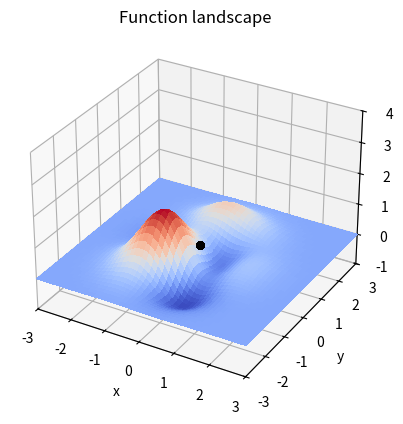

Python code for this plot: (Note: this script raises an exception after producing the figure.)
# Copyright (c) 2018, Simon Brodeur
# All rights reserved.
#
# Redistribution and use in source and binary forms, with or without modification,
# are permitted provided that the following conditions are met:
#
#  - Redistributions of source code must retain the above copyright notice,
#    this list of conditions and the following disclaimer.
#  - Redistributions in binary form must reproduce the above copyright notice,
#    this list of conditions and the following disclaimer in the documentation
#    and/or other materials provided with the distribution.
#  - Neither the name of the copyright holder nor the names of its contributors
#    may be used to endorse or promote products derived from this software
#    without specific prior written permission.
#
# THIS SOFTWARE IS PROVIDED BY THE COPYRIGHT HOLDERS AND CONTRIBUTORS "AS IS" AND
# ANY EXPRESS OR IMPLIED WARRANTIES, INCLUDING, BUT NOT LIMITED TO, THE IMPLIED
# WARRANTIES OF MERCHANTABILITY AND FITNESS FOR A PARTICULAR PURPOSE ARE DISCLAIMED.
# IN NO EVENT SHALL THE COPYRIGHT HOLDER OR CONTRIBUTORS BE LIABLE FOR ANY DIRECT,
# INDIRECT, INCIDENTAL, SPECIAL, EXEMPLARY, OR CONSEQUENTIAL DAMAGES (INCLUDING, BUT
# NOT LIMITED TO, PROCUREMENT OF SUBSTITUTE GOODS OR SERVICES LOSS OF USE, DATA,
# OR PROFITS OR BUSINESS INTERRUPTION) HOWEVER CAUSED AND ON ANY THEORY OF LIABILITY,
# WHETHER IN CONTRACT, STRICT LIABILITY, OR TORT (INCLUDING NEGLIGENCE OR OTHERWISE)
# ARISING IN ANY WAY OUT OF THE USE OF THIS SOFTWARE, EVEN IF ADVISED OF THE
# POSSIBILITY OF SUCH DAMAGE.

# [redacted]
# [redacted]

import numpy as np
import matplotlib.pyplot as plt

from mpl_toolkits.mplot3d import Axes3D

########################
# Define helper functions here
########################

def bin_to_int(x):
    x = np.flip(x)
    y = 0
    for i,j in enumerate(x):
        y += int(j)<<i
    return y

def int_to_bool(x):
    return np.flip([bool(x & (1<<n)) for n in range(8)])

# usage: FITNESS = evaluateFitness(X, Y)
#
# Evaluate the 2-dimensional 'peak' function
#
# Input:
# - X, the x coordinate
# - Y, the y coordinate
#
# Output:
# - FITNESS, the value of the 'peak' function at coordinates (X,Y)
#
def evaluateFitness(x, y):
    # The 2-dimensional function to optimize
    fitness = (1 - x)**2 * np.exp(-x**2 - (y + 1)**2) - \
        (x - x**3 - y**5) * np.exp(-x**2 - y**2)
    return fitness


# usage: POPULATION = initializePopulation(NUMPARAMS, POPSIZE, NBITS)
#
# Initialize the population as a matrix, where each individual is a binary string.
#
# Input:
# - NUMPARAMS, the number of parameters to optimize.
# - POPSIZE, the population size.
# - NBITS, the number of bits per indivual used for encoding.
#
# Output:
# - POPULATION, a binary matrix whose rows correspond to encoded individuals.
#
def initializePopulation(numparams, popsize, nbits=8):
    # Parameters should be in the interval [0,1], so
    # initialize values randomly in the interval [0,1]

    # TODO: initialize the population
    population = np.random.choice([False, True], popsize, numparams * nbits * 2)
    return population


# usage: BVALUES = encodeIndividual(CVALUES, NBITS)
#
# Encode an individual from a vector of continuous values to a binary string.
#
# Input:
# - CVALUES, a vector of continuous values representing the parameters.
# - NBITS, the number of bits per indivual used for encoding.
#
# Output:
# - BVALUES, a binary vector encoding the individual.
#
def encodeIndividual(cvalues, nbits):
    numparams = len(cvalues)

    # TODO: encode individuals into binary vectors
    bvalues = np.zeros((numparams * nbits,))
    return bvalues


# usage: CVALUES = decodeIndividual(BVALUES, NUMPARAMS)
#
# Decode an individual from a binary string to a vector of continuous values.
#
# Input:
# - BVALUES, a binary vector encoding the individual.
# - NUMPARAMS, the number of parameters for an individual.
#
# Output:
# - CVALUES, a vector of continuous values representing the parameters.
#
def decodeIndividual(ind, numparams, minValue, maxValue):
    # TODO: decode individuals from binary vectors
    #    value = bool2int(cvalue)/255
    #    value * 4
    #
    #
    cvalues = np.zeros((numparams,))
    return cvalues

# usage: PAIRS = doSelection(POPULATION, FITNESS, NUMPAIRS)
#
# Select pairs of individuals from the population.
#
# Input:
# - POPULATION, the binary matrix representing the population. Each row is an individual.
# - FITNESS, a vector of fitness values for the population.
# - NUMPAIRS, the number of pairs of individual to generate.
#
# Output:
# - PAIRS, a cell array with a matrix [IND1 IND2] for each pair.
#


def doSelection(population, fitness, numPairs):

    # TODO: select pairs of individual in the population
    pairs = []
    for _ in range(numPairs):
        idx1 = np.random.randint(0, len(population))
        idx2 = np.random.randint(0, len(population))
        pairs.append((population[idx1], population[idx2]))

    return pairs


# usage: [NIND1,NIND2] = doCrossover(IND1, IND2, CROSSOVERPROB, CUTPOINTMOD)
#
# Perform a crossover operation between two individuals, with a given probability
# and constraint on the cutting point.
#
# Input:
# - IND1, a binary vector encoding the first individual.
# - IND2, a binary vector encoding the second individual.
# - CROSSOVERPROB, the crossover probability.
# - CUTPOINTMOD, a modulo-constraint on the cutting point. For example, to only allow cutting
#   every 4 bits, set value to 4.
#
# Output:
# - NIND1, a binary vector encoding the first new individual.
# - NIND2, a binary vector encoding the second new individual.
#
def doCrossover(ind1, ind2, crossoverProb, cutPointMod=1):
    # TODO: Perform a crossover between two individuals
    nind1 = ind1
    nind2 = ind2
    return nind1, nind2


# usage: [NPOPULATION] = doMutation(POPULATION, MUTATIONPROB)
#
# Perform a mutation operation over the entire population.
#
# Input:
# - POPULATION, the binary matrix representing the population. Each row is an individual.
# - MUTATIONPROB, the mutation probability.
#
# Output:
# - NPOPULATION, the new population.
#
def doMutation(population, mutationProb):
    # TODO: Apply mutation to the population
    npopulation = population
    return npopulation


# usage: [BVALUE] = ufloat2bin(CVALUE, NBITS)
#
# Convert floating point values into a binary vector
#
# Input:
# - CVALUE, a scalar or vector of continuous values representing the parameters.
#   The values must be a real non-negative float in the interval [0,1]!
# - NBITS, the number of bits used for encoding.
#
# Output:
# - BVALUE, the binary representation of the continuous value. If CVALUES was a vector,
#   the output is a matrix whose rows correspond to the elements of CVALUES.
#
def ufloat2bin(cvalue, nbits):
    if nbits > 64:
        raise Exception('Maximum number of bits limited to 64')
    ivalue = np.round(cvalue * (2**nbits - 1)).astype(np.uint64)
    bvalue = np.zeros((len(cvalue), nbits))

    # Overflow
    bvalue[ivalue > 2**nbits - 1] = np.ones((nbits,))

    # Underflow
    bvalue[ivalue < 0] = np.zeros((nbits,))

    bitmask = (2**np.arange(nbits)).astype(np.uint64)
    bvalue[np.logical_and(ivalue >= 0, ivalue <= 2**nbits - 1)] = (np.bitwise_and(np.tile(ivalue[:, np.newaxis], (1, nbits)), np.tile(bitmask[np.newaxis, :], (len(cvalue), 1))) != 0)
    return bvalue


# usage: [CVALUE] = bin2ufloat(BVALUE, NBITS)
#
# Convert a binary vector into floating point values
#
# Input:
# - BVALUE, the binary representation of the continuous values. Can be a single vector or a matrix whose
#   rows represent independent encoded values.
#   The values must be a real non-negative float in the interval [0,1]!
# - NBITS, the number of bits used for encoding.
#
# Output:
# - CVALUE, a scalar or vector of continuous values representing the parameters.
#   the output is a matrix whose rows correspond to the elements of CVALUES.
#
def bin2ufloat(bvalue, nbits):
    if nbits > 64:
        raise Exception('Maximum number of bits limited to 64')
    ivalue = np.sum(bvalue * (2**np.arange(nbits)[np.newaxis, :]), axis=-1)
    cvalue = ivalue / (2**nbits - 1)
    return cvalue


########################
# Define code logic here
########################


def main():

    # Fix random number generator seed for reproducible results
    np.random.seed(0)

    # Set to False to disable realtime plotting of landscape and population.
    # This is much faster!
    SHOW_LANDSCAPE = True

    # The parameters for encoding the population
    numparams = 2

    # TODO : adjust population size and encoding precision
    popsize = 40
    nbits = 16
    population = initializePopulation(numparams, popsize, nbits)

    if SHOW_LANDSCAPE:
        # Plot function to optimize
        fig = plt.figure()
        ax = fig.add_subplot(111, projection='3d')
        ax.set_title('Function landscape')
        xymin = -3.0
        xymax = 3.0
        x, y = np.meshgrid(np.linspace(xymin, xymax, 100),
                           np.linspace(xymin, xymax, 100))
        z = evaluateFitness(x, y)

        ax.plot_surface(x, y, z, cmap=plt.get_cmap('coolwarm'),
                        linewidth=0, antialiased=False)

        e = np.zeros((popsize,))
        sp, = ax.plot(e, e, e, markersize=10, color='k', marker='.', linewidth=0, zorder=10)

        ax.set_xlim(-3, 3)
        ax.set_ylim(-3, 3)
        ax.set_zlim(-1, 4)
        ax.set_xlabel('x')
        ax.set_ylabel('y')
        ax.set_zlabel('z')

    # TODO : Adjust optimization meta-parameters
    numGenerations = 15
    mutationProb = 0.01
    crossoverProb = 0.8
    bestIndividual = []
    bestIndividualFitness = -1e10
    maxFitnessRecord = np.zeros((numGenerations,))
    overallMaxFitnessRecord = np.zeros((numGenerations,))
    avgMaxFitnessRecord = np.zeros((numGenerations,))

    for i in range(numGenerations):
        if SHOW_LANDSCAPE:
            # Plot landscape
            x, y, z = [], [], []
            for p in range(popsize):
                cvalues = decodeIndividual(population[p], numparams, xymin, xymax)
                fitness = evaluateFitness(cvalues[0], cvalues[1])
                x.append(cvalues[0])
                y.append(cvalues[1])
                z.append(fitness)

            sp.set_data(x, y)
            sp.set_3d_properties(z)
            fig.canvas.draw()
            plt.pause(0.02)

        # Evaluate fitness function for all individuals in the population
        fitness = np.zeros((popsize,))
        for p in range(popsize):
            # Convert population to float values
            cvalues = decodeIndividual(population[p, :], numparams, xymin, xymax)

            # Calculate fitness
            fitness[p] = evaluateFitness(cvalues[0], cvalues[1])

        # Save best individual across all generations
        bestFitness = np.max(fitness)
        if bestFitness > bestIndividualFitness:
            bestIndividual = population[fitness == np.max(fitness)][0]
            bestIndividualFitness = bestFitness

        # Record progress information
        maxFitnessRecord[i] = np.max(fitness)
        overallMaxFitnessRecord[i] = bestIndividualFitness
        avgMaxFitnessRecord[i] = np.mean(fitness)

        # Display progress information
        print('Generation no.%d: best fitness is %f, average is %f' %
              (i, maxFitnessRecord[i], avgMaxFitnessRecord[i]))
        print('Overall best fitness is %f' % bestIndividualFitness)

        newPopulation = []
        numPairs = int(popsize / 2)
        pairs = doSelection(population, fitness, numPairs)
        for ind1, ind2 in pairs:
            # Perform a cross-over and place individuals in the new population
            nind1, nind2 = doCrossover(ind1, ind2, crossoverProb, cutPointMod=nbits)
            newPopulation.extend([nind1, nind2])
        newPopulation = np.array(newPopulation)

        # Apply mutation to all individuals in the population
        newPopulation = doMutation(newPopulation, mutationProb)

        # Replace current population with the new one
        population = newPopulation

    # Display best individual
    print('#########################')
    print('Best individual (decoded values):')
    print(decodeIndividual(bestIndividual, numparams, xymin, xymax))
    print('#########################')

    # Display plot of fitness over generations
    fig = plt.figure()
    n = np.arange(numGenerations)
    ax = fig.add_subplot(111)
    ax.plot(n, maxFitnessRecord, '-r', label='Generation Max')
    ax.plot(n, overallMaxFitnessRecord, '-b', label='Overall Max')
    ax.plot(n, avgMaxFitnessRecord, '--k', label='Generation Average')
    ax.set_title('Fitness value over generations')
    ax.set_xlabel('Generation')
    ax.set_ylabel('Fitness value')
    ax.legend()
    fig.tight_layout()

    plt.show()


if __name__ == "__main__":
    main()
